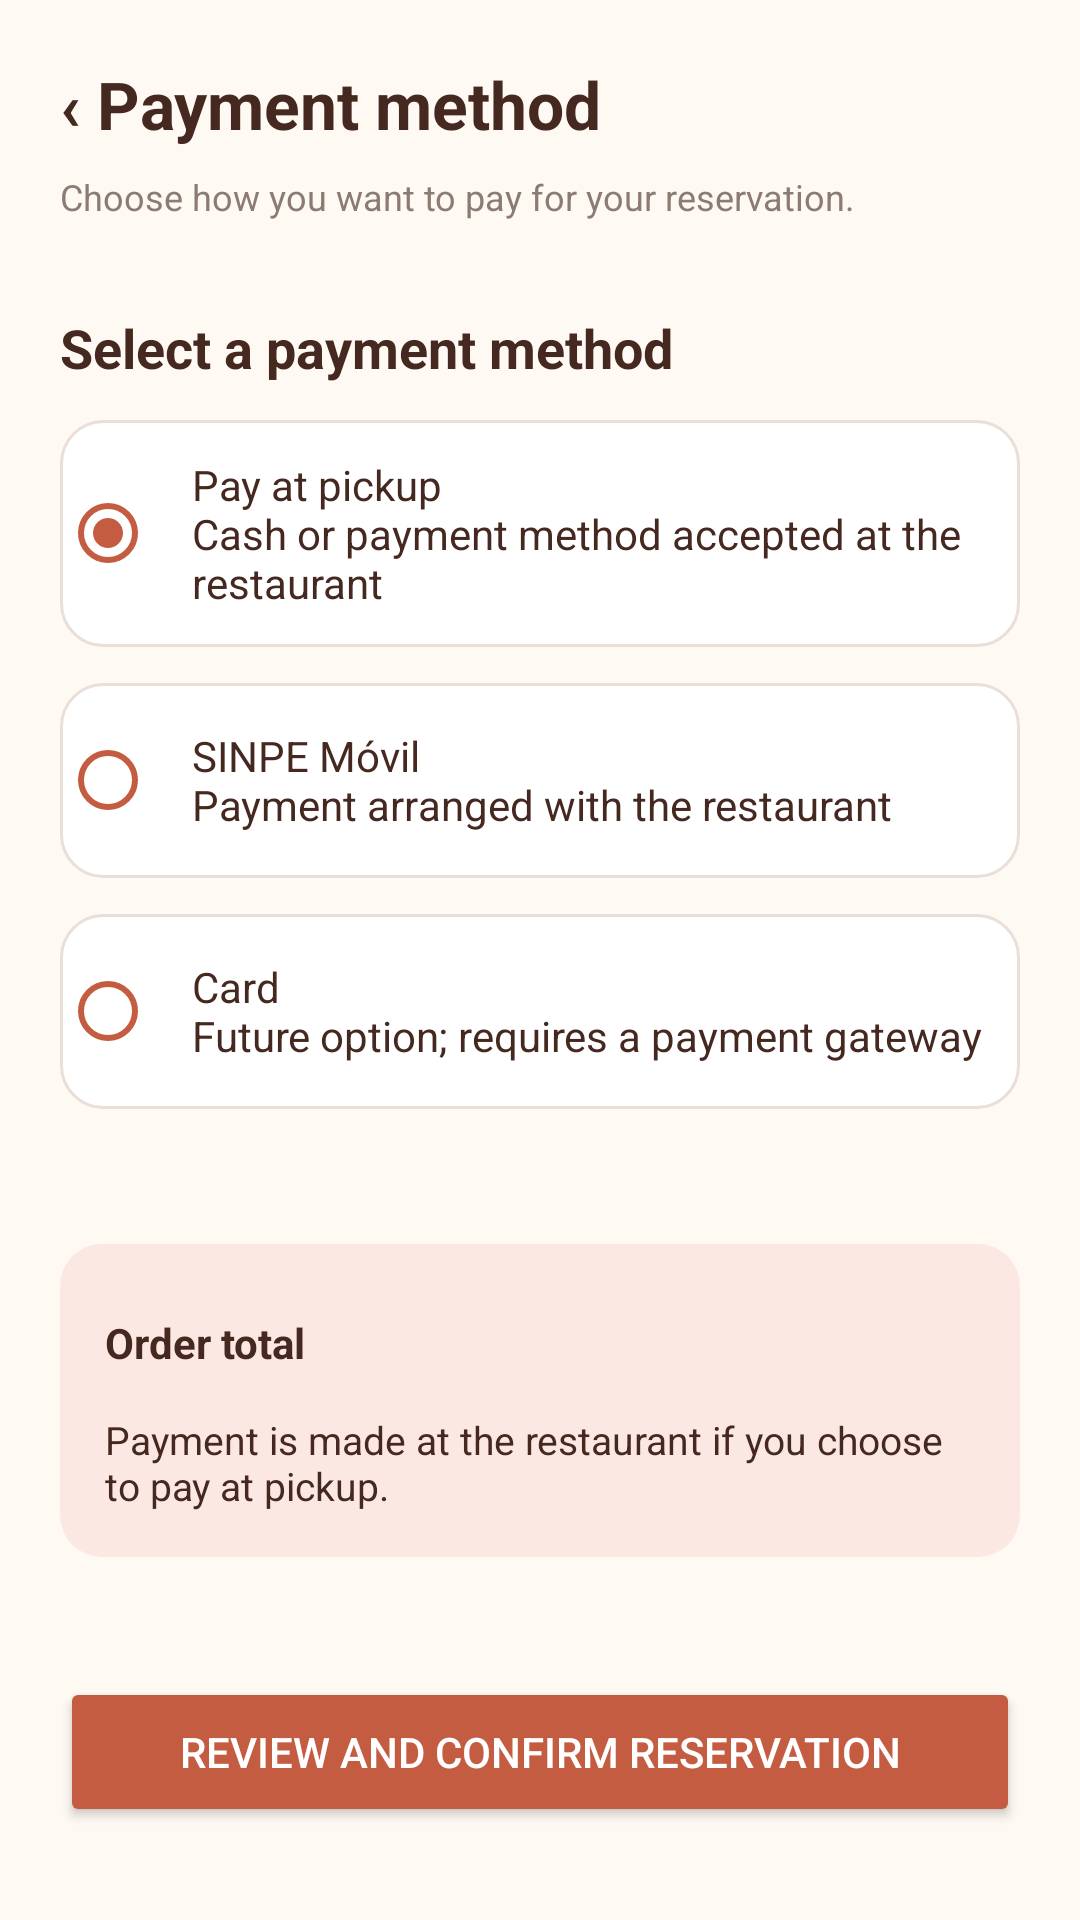

Write the Android layout XML for this screen, with the resource values it uses.
<!-- AndroidManifest.xml: application theme Theme.GastroLoop -->
<!-- res/layout/activity_payment.xml -->
<?xml version="1.0" encoding="utf-8"?>
<ScrollView
    xmlns:android="http://schemas.android.com/apk/res/android"
    xmlns:tools="http://schemas.android.com/tools"
    android:layout_width="match_parent"
    android:layout_height="match_parent"
    android:fillViewport="true"
    android:background="#FFF9F4">

    <LinearLayout
        android:layout_width="match_parent"
        android:layout_height="wrap_content"
        android:orientation="vertical"
        android:padding="20dp">

        
        <TextView
            android:layout_width="match_parent"
            android:layout_height="wrap_content"
            android:text="@string/payment_screen_title"
            android:textSize="22sp"
            android:textStyle="bold"
            android:textColor="#45281F" />

        <TextView
            android:layout_width="match_parent"
            android:layout_height="wrap_content"
            android:layout_marginTop="8dp"
            android:text="@string/payment_subtitle"
            android:textSize="12sp"
            android:textColor="#8B7B73" />

        
        <TextView
            android:layout_width="match_parent"
            android:layout_height="wrap_content"
            android:layout_marginTop="30dp"
            android:text="@string/payment_method"
            android:textSize="18sp"
            android:textStyle="bold"
            android:textColor="#45281F" />

        
        <RadioGroup
            android:layout_width="match_parent"
            android:layout_height="wrap_content"
            android:orientation="vertical">

            
            <RadioButton
                android:id="@+id/radioPickup"
                android:layout_width="match_parent"
                android:layout_height="wrap_content"
                android:layout_marginTop="12dp"
                android:minHeight="65dp"
                android:padding="12dp"
                android:text="@string/payment_pickup_option"
                android:textColor="#45281F"
                android:textSize="14sp"
                android:buttonTint="#C45C42"
                android:background="@drawable/card_background"
                android:checked="true" />

            
            <RadioButton
                android:id="@+id/radioSinpe"
                android:layout_width="match_parent"
                android:layout_height="wrap_content"
                android:layout_marginTop="12dp"
                android:minHeight="65dp"
                android:padding="12dp"
                android:text="@string/payment_sinpe_option"
                android:textColor="#45281F"
                android:textSize="14sp"
                android:buttonTint="#C45C42"
                android:background="@drawable/card_background" />

            
            <RadioButton
                android:id="@+id/radioCard"
                android:layout_width="match_parent"
                android:layout_height="wrap_content"
                android:layout_marginTop="12dp"
                android:minHeight="65dp"
                android:padding="12dp"
                android:text="@string/payment_card_option"
                android:textColor="#45281F"
                android:textSize="14sp"
                android:buttonTint="#C45C42"
                android:background="@drawable/card_background" />

        </RadioGroup>

        
        <LinearLayout
            android:layout_width="match_parent"
            android:layout_height="wrap_content"
            android:layout_marginTop="45dp"
            android:padding="15dp"
            android:orientation="vertical"
            android:background="@drawable/second_chance_background">

            <LinearLayout
                android:layout_width="match_parent"
                android:layout_height="wrap_content"
                android:orientation="horizontal">

                <TextView
                    android:layout_width="0dp"
                    android:layout_height="wrap_content"
                    android:layout_weight="1"
                    android:text="@string/payment_order_total"
                    android:textStyle="bold"
                    android:textColor="#45281F" />

                
                <TextView
                    android:id="@+id/paymentTotal"
                    android:layout_width="wrap_content"
                    android:layout_height="wrap_content"
                    android:textSize="22sp"
                    android:textStyle="bold"
                    android:textColor="#C45C42"
                    tools:text="₡4.930" />

            </LinearLayout>

            <TextView
                android:layout_width="match_parent"
                android:layout_height="wrap_content"
                android:layout_marginTop="12dp"
                android:text="@string/payment_information"
                android:textSize="13sp"
                android:textColor="#45281F" />

        </LinearLayout>

        
        <Button
            android:layout_width="match_parent"
            android:layout_height="50dp"
            android:layout_marginTop="40dp"
            android:text="@string/payment_review_reservation"
            android:textColor="#FFFFFF"
            android:backgroundTint="#C45C42" />

    </LinearLayout>

</ScrollView>
<!-- resources referenced by this layout -->
<resources>
  <!-- drawable card_background (drawable) -->
  <shape xmlns:android="http://schemas.android.com/apk/res/android"
      android:shape="rectangle">
  
      <solid android:color="#FFFFFF" />
  
      <corners android:radius="14dp" />
  
      <stroke
          android:width="1dp"
          android:color="#EADFD8" />
  
  </shape>
  <!-- drawable second_chance_background (drawable) -->
  <shape xmlns:android="http://schemas.android.com/apk/res/android"
      android:shape="rectangle">
  
      <solid android:color="#FCE8E2" />
  
      <corners android:radius="14dp" />
  
  </shape>
  <string name="payment_card_option">Card\nFuture option; requires a payment gateway</string>
  <string name="payment_information">Payment is made at the restaurant if you choose to pay at pickup.</string>
  <string name="payment_method">Select a payment method</string>
  <string name="payment_order_total">Order total</string>
  <string name="payment_pickup_option">Pay at pickup\nCash or payment method accepted at the restaurant</string>
  <string name="payment_review_reservation">Review and confirm reservation</string>
  <string name="payment_screen_title">‹  Payment method</string>
  <string name="payment_sinpe_option">SINPE Móvil\nPayment arranged with the restaurant</string>
  <string name="payment_subtitle">Choose how you want to pay for your reservation.</string>
  <style name="Theme.GastroLoop" parent="android:Theme.Material.Light.NoActionBar" />
</resources>
